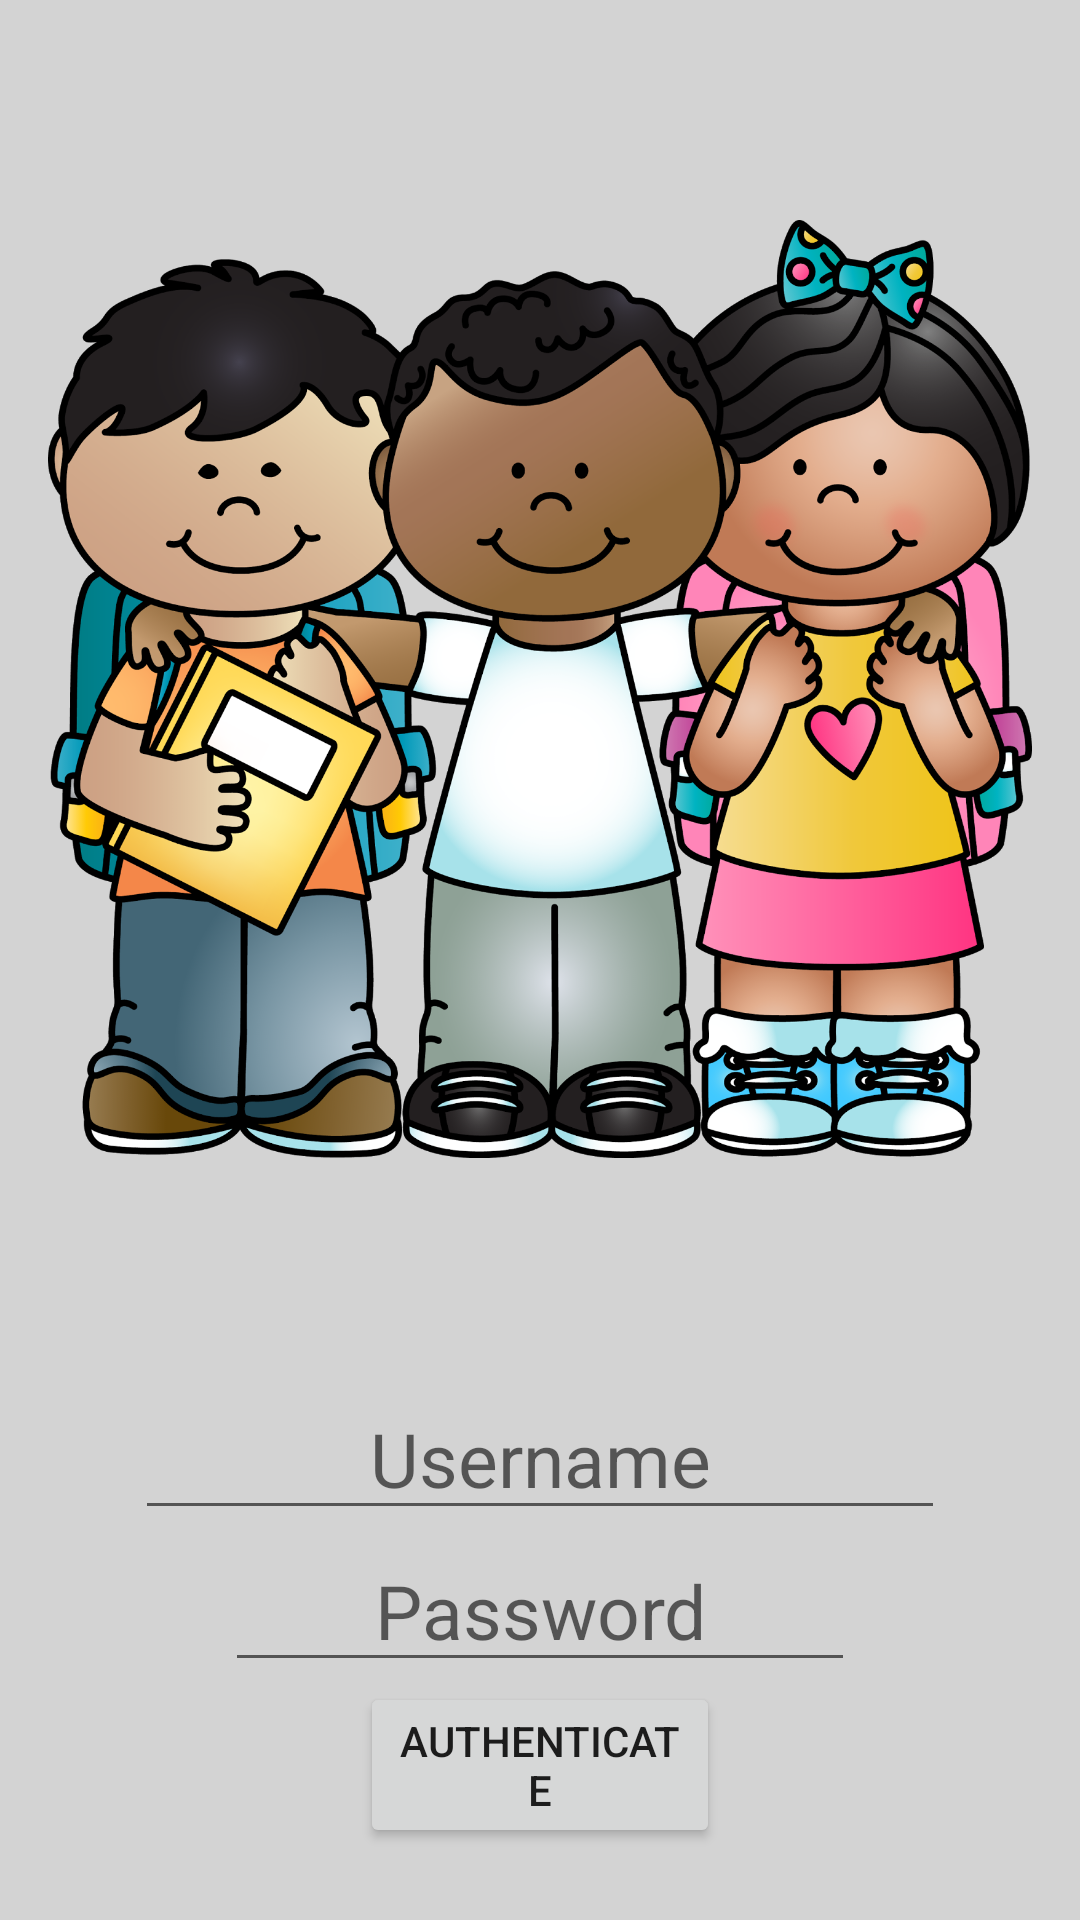

The Android layout XML behind this screen, and the referenced resources:
<!-- AndroidManifest.xml: application theme Theme.Studentski_raspored -->
<!-- res/layout/activity_start.xml -->
<?xml version="1.0" encoding="utf-8"?>
<androidx.constraintlayout.widget.ConstraintLayout xmlns:android="http://schemas.android.com/apk/res/android"
    xmlns:app="http://schemas.android.com/apk/res-auto"
    xmlns:tools="http://schemas.android.com/tools"
    android:layout_width="match_parent"
    android:layout_height="match_parent"
    android:background="#D3D3D3"
    tools:context=".ui.StartActivity">

    <ImageView
        android:id="@+id/iv_background"
        android:layout_width="match_parent"
        android:layout_height="0dp"
        android:layout_marginHorizontal="16dp"
        android:src="@drawable/start_background"
        app:layout_constraintBottom_toTopOf="@id/et_nickname"
        app:layout_constraintTop_toTopOf="parent" />

    <EditText
        android:id="@+id/et_nickname"
        android:layout_width="match_parent"
        android:layout_height="wrap_content"
        android:layout_marginHorizontal="45dp"
        android:gravity="center"
        android:hint="@string/username"
        android:lines="1"
        android:maxLines="1"
        android:singleLine="true"
        android:textSize="25sp"
        app:layout_constraintBottom_toTopOf="@id/et_password" />

    <EditText
        android:id="@+id/et_password"
        android:layout_width="match_parent"
        android:layout_height="wrap_content"
        android:layout_marginHorizontal="75dp"
        android:gravity="center"
        android:hint="@string/password"
        android:inputType="textPassword"
        android:lines="1"
        android:maxLines="1"
        android:singleLine="true"
        android:textSize="25sp"
        app:layout_constraintBottom_toTopOf="@id/btn_authenticate" />

    <Button
        android:id="@+id/btn_authenticate"
        android:layout_width="match_parent"
        android:layout_height="wrap_content"
        android:layout_marginHorizontal="120dp"
        android:layout_marginBottom="24dp"
        android:text="@string/authenticate"
        app:layout_constraintBottom_toBottomOf="parent" />

</androidx.constraintlayout.widget.ConstraintLayout>
<!-- resources referenced by this layout -->
<resources>
  <!-- drawable start_background: png bitmap (drawable, 1018234 bytes) -->
  <string name="authenticate">Authenticate</string>
  <string name="password">Password</string>
  <string name="username">Username</string>
  <style name="Theme.Studentski_raspored" parent="Theme.MaterialComponents.DayNight.DarkActionBar">
          
          <item name="colorPrimary">@color/purple_500</item>
          <item name="colorPrimaryVariant">@color/purple_700</item>
          <item name="colorOnPrimary">@color/white</item>
          
          <item name="colorSecondary">@color/teal_200</item>
          <item name="colorSecondaryVariant">@color/teal_700</item>
          <item name="colorOnSecondary">@color/black</item>
          
          <item name="android:statusBarColor" tools:targetApi="l">?attr/colorPrimaryVariant</item>
          
      </style>
  <!-- not gathered from this repository: default colours our renderer supplied (Android Studio template values) -->
  <color name="purple_500">#FF6200EE</color>
  <color name="purple_700">#FF3700B3</color>
  <color name="teal_200">#FF03DAC5</color>
  <color name="teal_700">#FF018786</color>
  <color name="black">#FF000000</color>
  <color name="white">#FFFFFFFF</color>
</resources>
